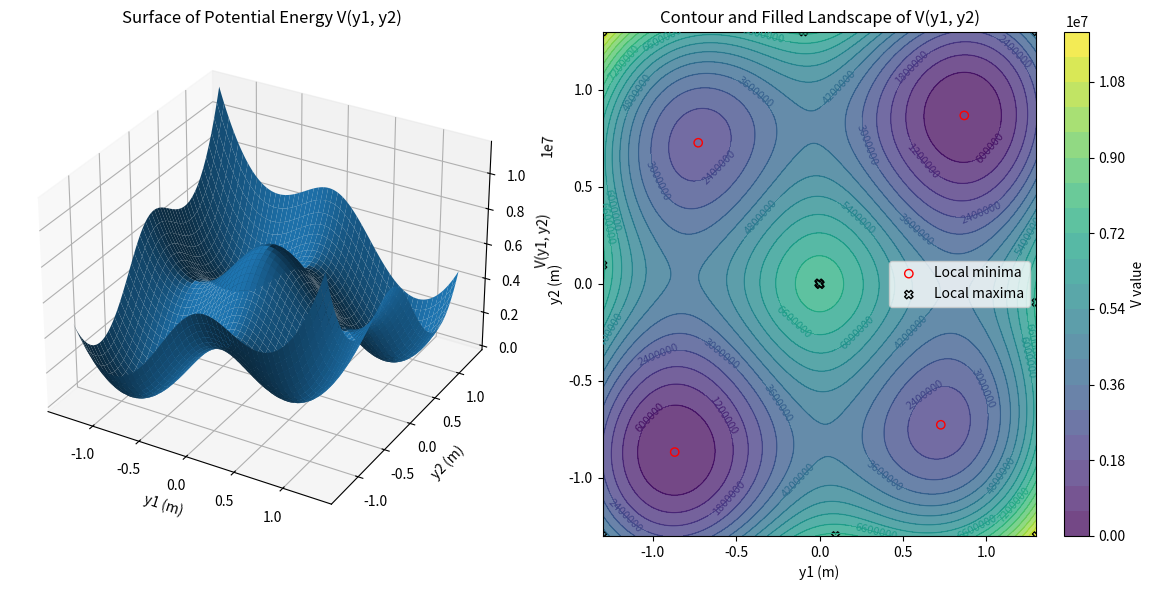

Write the Python code that produced this figure. (Note: this script raises an exception after producing the figure.)
import numpy as np
from numpy import sqrt
from scipy.integrate import solve_ivp
from scipy.optimize import fsolve
import matplotlib.pyplot as plt
from matplotlib.animation import FuncAnimation
from mpl_toolkits.mplot3d import Axes3D  # noqa: F401
from scipy.ndimage import maximum_filter, minimum_filter

# ----------------------------------------------------------------------
# 1. Parameters
# ----------------------------------------------------------------------
a1 = 0.5
a2 = 0.5
a3 = 0.5

l01 = 1.0
l02 = 0.5
l03 = 1.0

k1 = 3.0e7
k2 = 3.0e6
k3 = 3.0e7
k_theta = 2.0e3

m = 1.0

RTOL = 1e-7
ATOL = 1e-10
dt_visual_initial = 1e-3
dt_visual = 1e-5
max_step_solver = 1e-5
T_final = 5.0

# ----------------------------------------------------------------------
# 2. Geometry helper
# ----------------------------------------------------------------------
def geometry(y1, y2):
    dL1 = sqrt(a1**2 + y1**2) - l01
    dL2 = sqrt(a2**2 + (y2 - y1)**2) - l02
    dL3 = sqrt(a3**2 + y2**2) - l03

    theta1 = np.arctan2(y1, a1)
    theta2 = np.arctan2(y2, a3)

    dL1_dy1 = y1 / sqrt(a1**2 + y1**2)
    dL2_dy1 = (y1 - y2) / sqrt(a2**2 + (y2 - y1)**2)
    dtheta1_dy1 = a1 / (a1**2 + y1**2)

    dL3_dy2 = y2 / sqrt(a3**2 + y2**2)
    dL2_dy2 = (y2 - y1) / sqrt(a2**2 + (y2 - y1)**2)
    dtheta2_dy2 = a3 / (a3**2 + y2**2)

    return (dL1, dL2, dL3, theta1, theta2,
            dL1_dy1, dL2_dy1, dtheta1_dy1,
            dL3_dy2, dL2_dy2, dtheta2_dy2)

# ----------------------------------------------------------------------
# 3. Plot Potential Energy Surface
# ----------------------------------------------------------------------
# Define grid for y1, y2
y_vals = np.linspace(-1.3, 1.3, 500)
Y1, Y2 = np.meshgrid(y_vals, y_vals)

# Compute V on the grid
V = np.zeros_like(Y1)
for i in range(Y1.shape[0]):
    for j in range(Y1.shape[1]):
        dL1, dL2, dL3, th1, th2, *_ = geometry(Y1[i, j], Y2[i, j])
        V[i, j] = 0.5 * (k1 * dL1**2 + k2 * dL2**2 + k3 * dL3**2 +
                         k_theta * (th1**2 + th2**2))


# ----------------------------------------------------------------------
# Identify local minima and maxima on the discrete grid
# ----------------------------------------------------------------------
V_max = maximum_filter(V, size=15, mode='nearest')
V_min = minimum_filter(V, size=15, mode='nearest')

maxima_mask = (V == V_max)
minima_mask = (V == V_min)

maxima_coords = np.argwhere(maxima_mask)
minima_coords = np.argwhere(minima_mask)


# Create 3D surface plot
fig = plt.figure(figsize=(12, 6))
# 3D surface plot
ax3d = fig.add_subplot(1, 2, 1, projection='3d')
ax3d.plot_surface(Y1, Y2, V)
ax3d.set_xlabel('y1 (m)')
ax3d.set_ylabel('y2 (m)')
ax3d.set_zlabel('V(y1, y2)')
ax3d.set_title('Surface of Potential Energy V(y1, y2)')

# 2D filled contours and contour lines with marked extrema
ax2d = fig.add_subplot(1, 2, 2)
filled = ax2d.contourf(Y1, Y2, V, levels=20, alpha=0.75)
contours = ax2d.contour(Y1, Y2, V, levels=20, linewidths=0.8)
ax2d.clabel(contours, inline=True, fontsize=8)

# Mark minima and maxima
if minima_coords.size > 0:
    ys_min = Y2[minima_coords[:, 0], minima_coords[:, 1]]
    xs_min = Y1[minima_coords[:, 0], minima_coords[:, 1]]
    ax2d.scatter(xs_min, ys_min, marker='o', facecolors='none', edgecolors='red', label='Local minima')

if maxima_coords.size > 0:
    ys_max = Y2[maxima_coords[:, 0], maxima_coords[:, 1]]
    xs_max = Y1[maxima_coords[:, 0], maxima_coords[:, 1]]
    ax2d.scatter(xs_max, ys_max, marker='X', facecolors='none', edgecolors='black', label='Local maxima')

ax2d.set_xlabel('y1 (m)')
ax2d.set_ylabel('y2 (m)')
ax2d.set_title('Contour and Filled Landscape of V(y1, y2)')
ax2d.legend()

fig.colorbar(filled, ax=ax2d, label='V value')

plt.tight_layout()
plt.show()

# ----------------------------------------------------------------------
# 4. External forces (no load by default)
# ----------------------------------------------------------------------
def f1(t):
    return -t * 1e7


def f2(t):
    return -t * 1.1e7

# ----------------------------------------------------------------------
# 5. Equations of motion
# ----------------------------------------------------------------------
def eom(t, y):
    y1, y2, v1, v2 = y
    (dL1, dL2, dL3, theta1, theta2,
     dL1_dy1, dL2_dy1, dtheta1_dy1,
     dL3_dy2, dL2_dy2, dtheta2_dy2) = geometry(y1, y2)

    Q1 = (k1 * dL1 * dL1_dy1 +
          k2 * dL2 * dL2_dy1 +
          k_theta * theta1 * dtheta1_dy1)
    Q2 = (k3 * dL3 * dL3_dy2 +
          k2 * dL2 * dL2_dy2 +
          k_theta * theta2 * dtheta2_dy2)

    c = 60.0  # демпфирующий коэффициент
    a1_dd = (f1(t) - Q1 - c * v1) / m
    a2_dd = (f2(t) - Q2 - c * v2) / m
    return [v1, v2, a1_dd, a2_dd]

# ----------------------------------------------------------------------
# 6. Find static equilibria
# ----------------------------------------------------------------------
def static_residuals(Y):
    y1, y2 = Y
    dL1, dL2, dL3, theta1, theta2, dL1_dy1, dL2_dy1, dtheta1_dy1, dL3_dy2, dL2_dy2, dtheta2_dy2 = geometry(y1, y2)
    Q1 = k1 * dL1 * dL1_dy1 + k2 * dL2 * dL2_dy1 + k_theta * theta1 * dtheta1_dy1
    Q2 = k3 * dL3 * dL3_dy2 + k2 * dL2 * dL2_dy2 + k_theta * theta2 * dtheta2_dy2
    return [Q1, Q2]

y_eq_up = fsolve(static_residuals, [0.1, 0.1])
y_eq_down = fsolve(static_residuals, [-0.1, -0.1])

# ----------------------------------------------------------------------
# 7. Dynamic simulation and animation (unchanged)
# ----------------------------------------------------------------------
# Initial state near the upper well
# state = np.array([y_eq_up[0], y_eq_up[1], 0.0, 0.0])
state = np.array([1.0, 1.0, 0.0, 0.0])
current_time = 0.0

x0 = 0.0
x1 = a1
x2 = a1 + a2
x3 = a1 + a2 + a3

plt.style.use("seaborn-notebook")
fig2, ax2 = plt.subplots(figsize=(8, 4))
ax2.set_aspect('equal')
ax2.set_xlim(-0.1, x3 + 0.1)
ax2.set_ylim(-1.2 * max(l01, l03), 1.2 * max(l01, l03))
ax2.set_xlabel('x (m)')
ax2.set_ylabel('y (m)')
ax2.set_title('Two‑mass Arch – Real‑time Simulation')

anchor_style = dict(marker='s', markersize=8, color='black', linestyle='None')
mass_style = dict(marker='o', markersize=10, color='tab:red', linestyle='None')

anchor_left, = ax2.plot(x0, 0.0, **anchor_style)
anchor_right, = ax2.plot(x3, 0.0, **anchor_style)

mass1, = ax2.plot([], [], **mass_style)
mass2, = ax2.plot([], [], **mass_style)
spring1, = ax2.plot([], [], '-', lw=1.8)
spring2, = ax2.plot([], [], '-', lw=1.8)
spring3, = ax2.plot([], [], '-', lw=1.8)
text_time = ax2.text(0.02, 0.95, '', transform=ax2.transAxes)

def integrate_step(t0, y0, dt):
    sol = solve_ivp(eom, (t0, t0 + dt), y0, max_step=max_step_solver, rtol=RTOL, atol=ATOL)
    print(f"Internal steps: {sol.t.size}, function evaluations: {sol.nfev}")
    return sol.y[:, -1]

def animate(frame):
    global state, current_time, dt_visual
    state = integrate_step(current_time, state, dt_visual)
    current_time += dt_visual

    y1, y2 = state[0], state[1]
    mass1.set_data([x1], [y1])
    mass2.set_data([x2], [y2])
    spring1.set_data([x0, x1], [0.0, y1])
    spring2.set_data([x1, x2], [y1, y2])
    spring3.set_data([x2, x3], [y2, 0.0])
    text_time.set_text(f"t = {current_time:5.3f} s")

    v_mag = np.hypot(state[2], state[3])
    print(f'v_mag = {v_mag}')
    if v_mag > 5.0:
        dt_visual = max(dt_visual / 2, dt_visual_initial)
        print(dt_visual)
    elif v_mag < 0.5:
        dt_visual = min(dt_visual * 1.2, dt_visual_initial)

    return mass1, mass2, spring1, spring2, spring3, text_time

ani = FuncAnimation(fig2, animate, blit=True, interval=20, cache_frame_data=False)
plt.show()
